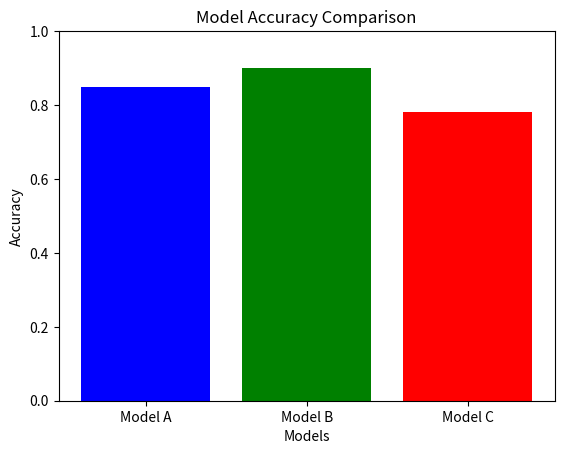

Python code for this plot:
import matplotlib.pyplot as plt

# Sample accuracy data
models = ['Model A', 'Model B', 'Model C']
accuracy = [0.85, 0.90, 0.78]

plt.bar(models, accuracy, color=['blue', 'green', 'red'])
plt.ylim(0, 1)
plt.title('Model Accuracy Comparison')
plt.ylabel('Accuracy')
plt.xlabel('Models')
plt.show()
